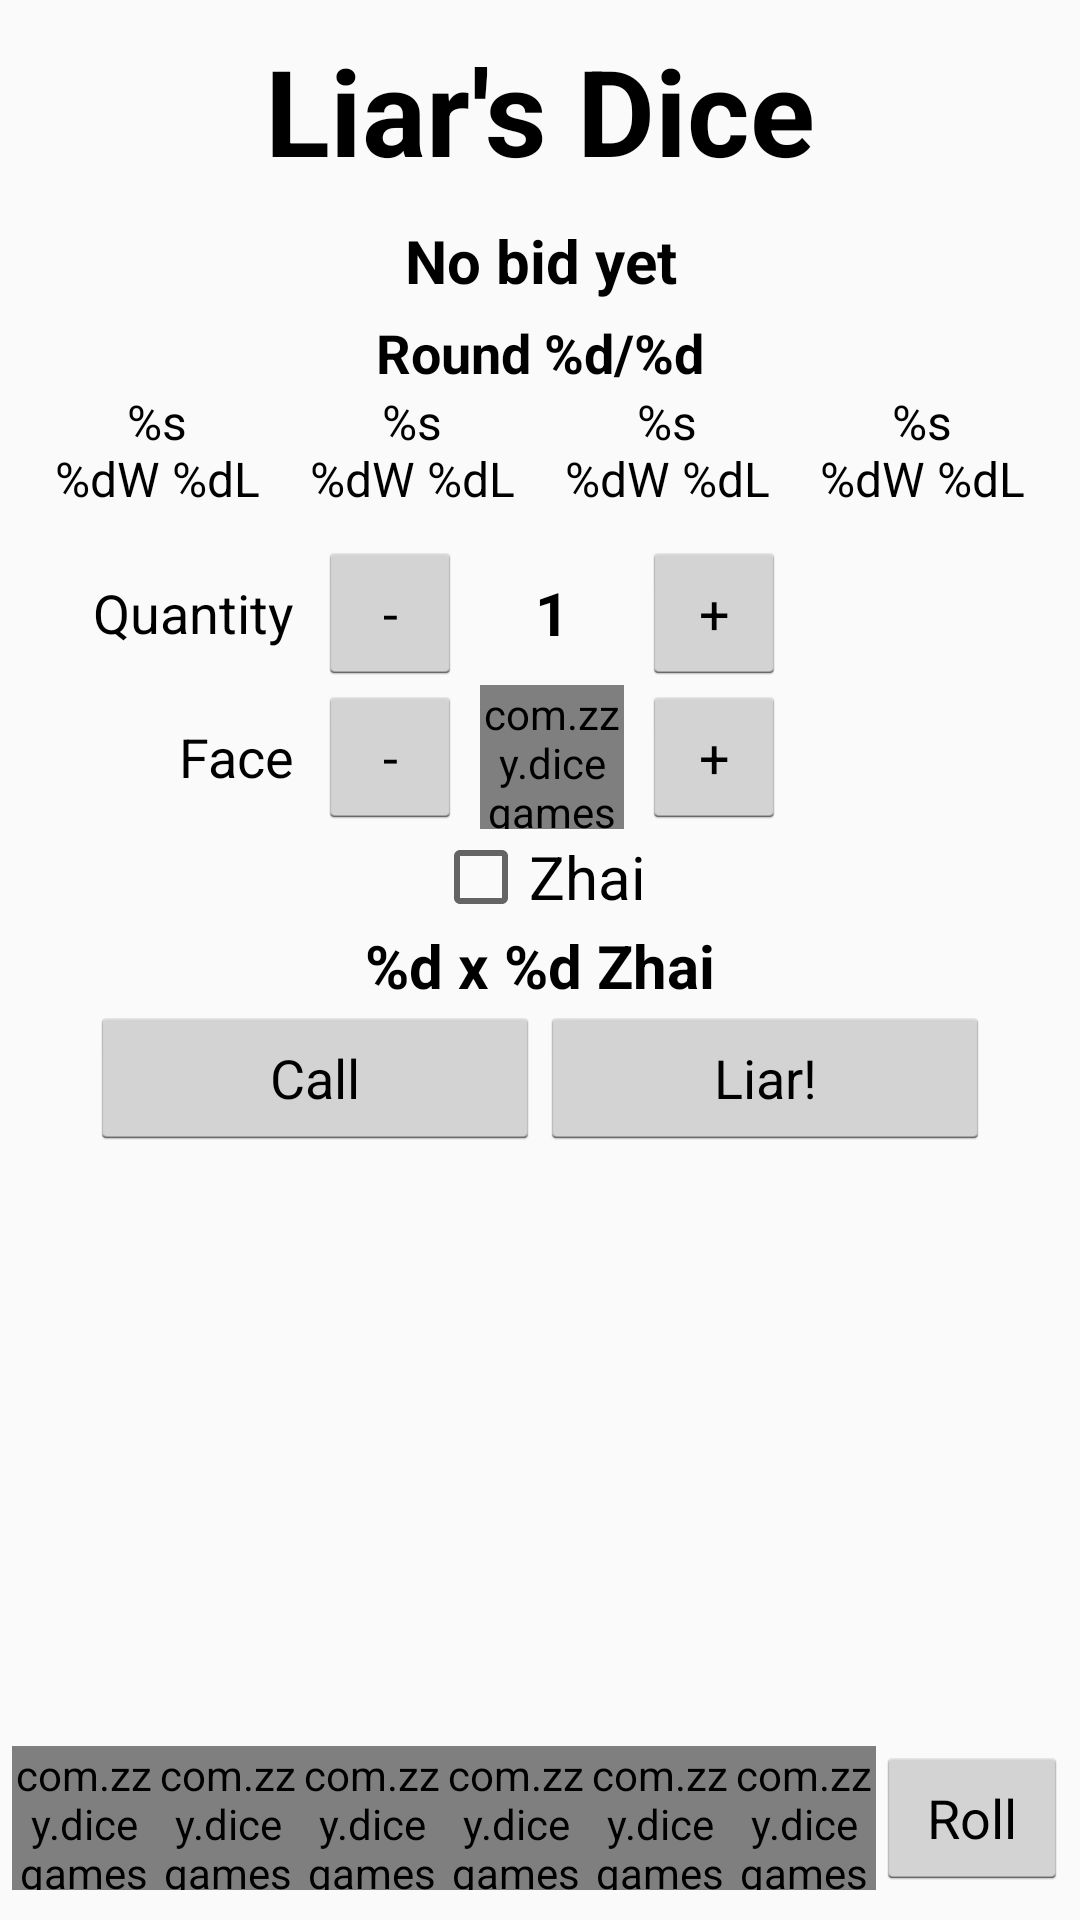

Here is an Android app screen rendered from its layout file. Give the layout XML and the strings, colors and styles it references.
<!-- AndroidManifest.xml: application theme AppTheme -->
<!-- res/layout/fragment_liars_dice_game.xml -->
<?xml version="1.0" encoding="utf-8"?>
<RelativeLayout xmlns:android="http://schemas.android.com/apk/res/android"
    xmlns:app="http://schemas.android.com/apk/res-auto"
    xmlns:tools="http://schemas.android.com/tools"
    android:layout_width="match_parent"
    android:layout_height="match_parent"
    tools:context=".ui.game.liarsdice.LiarsDiceGameFragment">

    <TextView
        android:id="@+id/tvTitle"
        android:layout_width="wrap_content"
        android:layout_height="wrap_content"
        android:layout_alignParentTop="true"
        android:layout_centerHorizontal="true"
        android:layout_marginVertical="10dp"
        android:text="@string/liarsDice"
        android:textSize="40sp"
        android:textStyle="bold" />

    <LinearLayout
        android:id="@+id/topBar"
        android:layout_width="match_parent"
        android:layout_height="wrap_content"
        android:layout_below="@id/tvTitle"
        android:gravity="center_vertical"
        android:orientation="horizontal">

        <TextView
            android:id="@+id/tvBidInfo"
            android:layout_width="0dp"
            android:layout_height="wrap_content"
            android:layout_marginHorizontal="10dp"
            android:layout_weight="1"
            android:gravity="center"
            android:text="@string/noBid"
            android:textSize="20sp"
            android:textStyle="bold" />
    </LinearLayout>

    <LinearLayout
        android:id="@+id/mainArea"
        android:layout_width="match_parent"
        android:layout_height="match_parent"
        android:layout_above="@id/diceWindow"
        android:layout_below="@id/topBar"
        android:gravity="center_horizontal"
        android:orientation="vertical">

        <TextView
            android:id="@+id/tvRound"
            android:layout_width="wrap_content"
            android:layout_height="wrap_content"
            android:layout_marginTop="5dp"
            android:text="@string/roundIndicator"
            android:textSize="18sp"
            android:textStyle="bold" />

        <LinearLayout
            android:layout_width="match_parent"
            android:layout_height="wrap_content"
            android:layout_marginHorizontal="10dp"
            android:gravity="center_vertical">

            <TextView
                android:id="@+id/tvPlayerDice0"
                android:layout_width="0dp"
                android:layout_height="wrap_content"
                android:layout_weight="1"
                android:text="@string/winLossRecord"
                android:textSize="16sp"
                android:textAlignment="center" />

            <TextView
                android:id="@+id/tvPlayerDice1"
                android:layout_width="0dp"
                android:layout_height="wrap_content"
                android:layout_weight="1"
                android:text="@string/winLossRecord"
                android:textSize="16sp"
                android:textAlignment="center" />

            <TextView
                android:id="@+id/tvPlayerDice2"
                android:layout_width="0dp"
                android:layout_height="wrap_content"
                android:layout_weight="1"
                android:text="@string/winLossRecord"
                android:textSize="16sp"
                android:textAlignment="center" />

            <TextView
                android:id="@+id/tvPlayerDice3"
                android:layout_width="0dp"
                android:layout_height="wrap_content"
                android:layout_weight="1"
                android:text="@string/winLossRecord"
                android:textSize="16sp"
                android:textAlignment="center" />

        </LinearLayout>

        <LinearLayout
            android:layout_width="wrap_content"
            android:layout_height="wrap_content"
            android:layout_marginTop="10dp"
            android:layout_marginEnd="40dp"
            android:gravity="center_vertical"
            android:orientation="horizontal">

            <TextView
                android:layout_width="80dp"
                android:layout_height="wrap_content"
                android:layout_marginEnd="8dp"
                android:gravity="end"
                android:text="@string/quantity"
                android:textSize="18sp" />

            <Button
                android:id="@+id/btnDecQuantity"
                android:layout_width="48dp"
                android:layout_height="wrap_content"
                android:text="-" />

            <TextView
                android:id="@+id/tvQuantity"
                android:layout_width="60dp"
                android:layout_height="wrap_content"
                android:freezesText="true"
                android:gravity="center"
                android:text="1"
                android:textSize="20sp"
                android:textStyle="bold" />

            <Button
                android:id="@+id/btnIncQuantity"
                android:layout_width="48dp"
                android:layout_height="wrap_content"
                android:text="+" />
        </LinearLayout>

        <LinearLayout
            android:layout_width="wrap_content"
            android:layout_height="wrap_content"
            android:layout_marginEnd="40dp"
            android:gravity="center_vertical"
            android:orientation="horizontal">

            <TextView
                android:layout_width="80dp"
                android:layout_height="wrap_content"
                android:layout_marginEnd="8dp"
                android:gravity="end"
                android:text="@string/face"
                android:textSize="18sp" />

            <Button
                android:id="@+id/btnDecFace"
                android:layout_width="48dp"
                android:layout_height="wrap_content"
                android:text="-" />

            <com.zzy.dicegames.ui.dice.DiceView
                android:id="@+id/diceFace"
                android:layout_width="48dp"
                android:layout_height="48dp"
                android:layout_marginHorizontal="6dp"
                app:locked="false"
                app:number="2" />

            <Button
                android:id="@+id/btnIncFace"
                android:layout_width="48dp"
                android:layout_height="wrap_content"
                android:text="+" />
        </LinearLayout>

        <CheckBox
            android:id="@+id/cbZhai"
            android:layout_width="wrap_content"
            android:layout_height="wrap_content"
            android:text="@string/zhai"
            android:textSize="20sp" />

        <TextView
            android:id="@+id/tvSelectedBidPreview"
            android:layout_width="wrap_content"
            android:layout_height="wrap_content"
            android:freezesText="true"
            android:text="@string/bidCallZhai"
            android:textSize="20sp"
            android:textStyle="bold" />

        <LinearLayout
            android:layout_width="wrap_content"
            android:layout_height="wrap_content"
            android:orientation="horizontal">

            <Button
                android:id="@+id/btnBid"
                android:layout_width="150dp"
                android:layout_height="wrap_content"
                android:text="@string/call" />

            <Button
                android:id="@+id/btnChallenge"
                android:layout_width="150dp"
                android:layout_height="wrap_content"
                android:text="@string/challenge" />
        </LinearLayout>

        <androidx.recyclerview.widget.RecyclerView
            android:id="@+id/rvLog"
            android:layout_width="match_parent"
            android:layout_height="match_parent"
            android:layout_marginHorizontal="10dp"
            android:layout_marginVertical="5dp" />

    </LinearLayout>

    <include
        android:id="@+id/diceWindow"
        android:layout_width="match_parent"
        android:layout_height="wrap_content"
        android:layout_alignParentBottom="true"
        android:layout_marginTop="10dp"
        android:layout_marginBottom="10dp"
        layout="@layout/roll_dice_window" />

</RelativeLayout>
<!-- res/layout/roll_dice_window.xml (included above) -->
<?xml version="1.0" encoding="utf-8"?>
<LinearLayout xmlns:android="http://schemas.android.com/apk/res/android"
    xmlns:app="http://schemas.android.com/apk/res-auto"
    android:layout_width="match_parent"
    android:layout_height="wrap_content"
    android:gravity="center_horizontal|center_vertical"
    android:orientation="horizontal">

    <com.zzy.dicegames.ui.dice.DiceView
        android:id="@+id/dice1"
        android:layout_width="48dp"
        android:layout_height="48dp"
        app:locked="false"
        app:number="6" />

    <com.zzy.dicegames.ui.dice.DiceView
        android:id="@+id/dice2"
        android:layout_width="48dp"
        android:layout_height="48dp"
        app:locked="false"
        app:number="6" />

    <com.zzy.dicegames.ui.dice.DiceView
        android:id="@+id/dice3"
        android:layout_width="48dp"
        android:layout_height="48dp"
        app:locked="false"
        app:number="6" />

    <com.zzy.dicegames.ui.dice.DiceView
        android:id="@+id/dice4"
        android:layout_width="48dp"
        android:layout_height="48dp"
        app:locked="false"
        app:number="6" />

    <com.zzy.dicegames.ui.dice.DiceView
        android:id="@+id/dice5"
        android:layout_width="48dp"
        android:layout_height="48dp"
        app:locked="false"
        app:number="6" />

    <com.zzy.dicegames.ui.dice.DiceView
        android:id="@+id/dice6"
        android:layout_width="48dp"
        android:layout_height="48dp"
        app:locked="false"
        app:number="6" />

    <Button
        android:id="@+id/btnRoll"
        android:layout_width="wrap_content"
        android:layout_height="wrap_content"
        android:text="@string/roll" />

</LinearLayout>
<!-- resources referenced by this layout -->
<resources>
  <string name="bidCallZhai">%d x %d Zhai</string>
  <string name="call">Call</string>
  <string name="challenge">Liar!</string>
  <string name="face">Face</string>
  <string name="liarsDice">Liar\'s Dice</string>
  <string name="noBid">No bid yet</string>
  <string name="quantity">Quantity</string>
  <string name="roll">Roll</string>
  <string name="roundIndicator">Round %d/%d</string>
  <string name="winLossRecord">%s\n%dW %dL</string>
  <string name="zhai">Zhai</string>
  <style name="AppTheme" parent="Theme.AppCompat.Light">
          
          <item name="android:textColor">@android:color/black</item>
          <item name="buttonStyle">@android:style/Widget.Holo.Light.Button</item>
      </style>
</resources>
